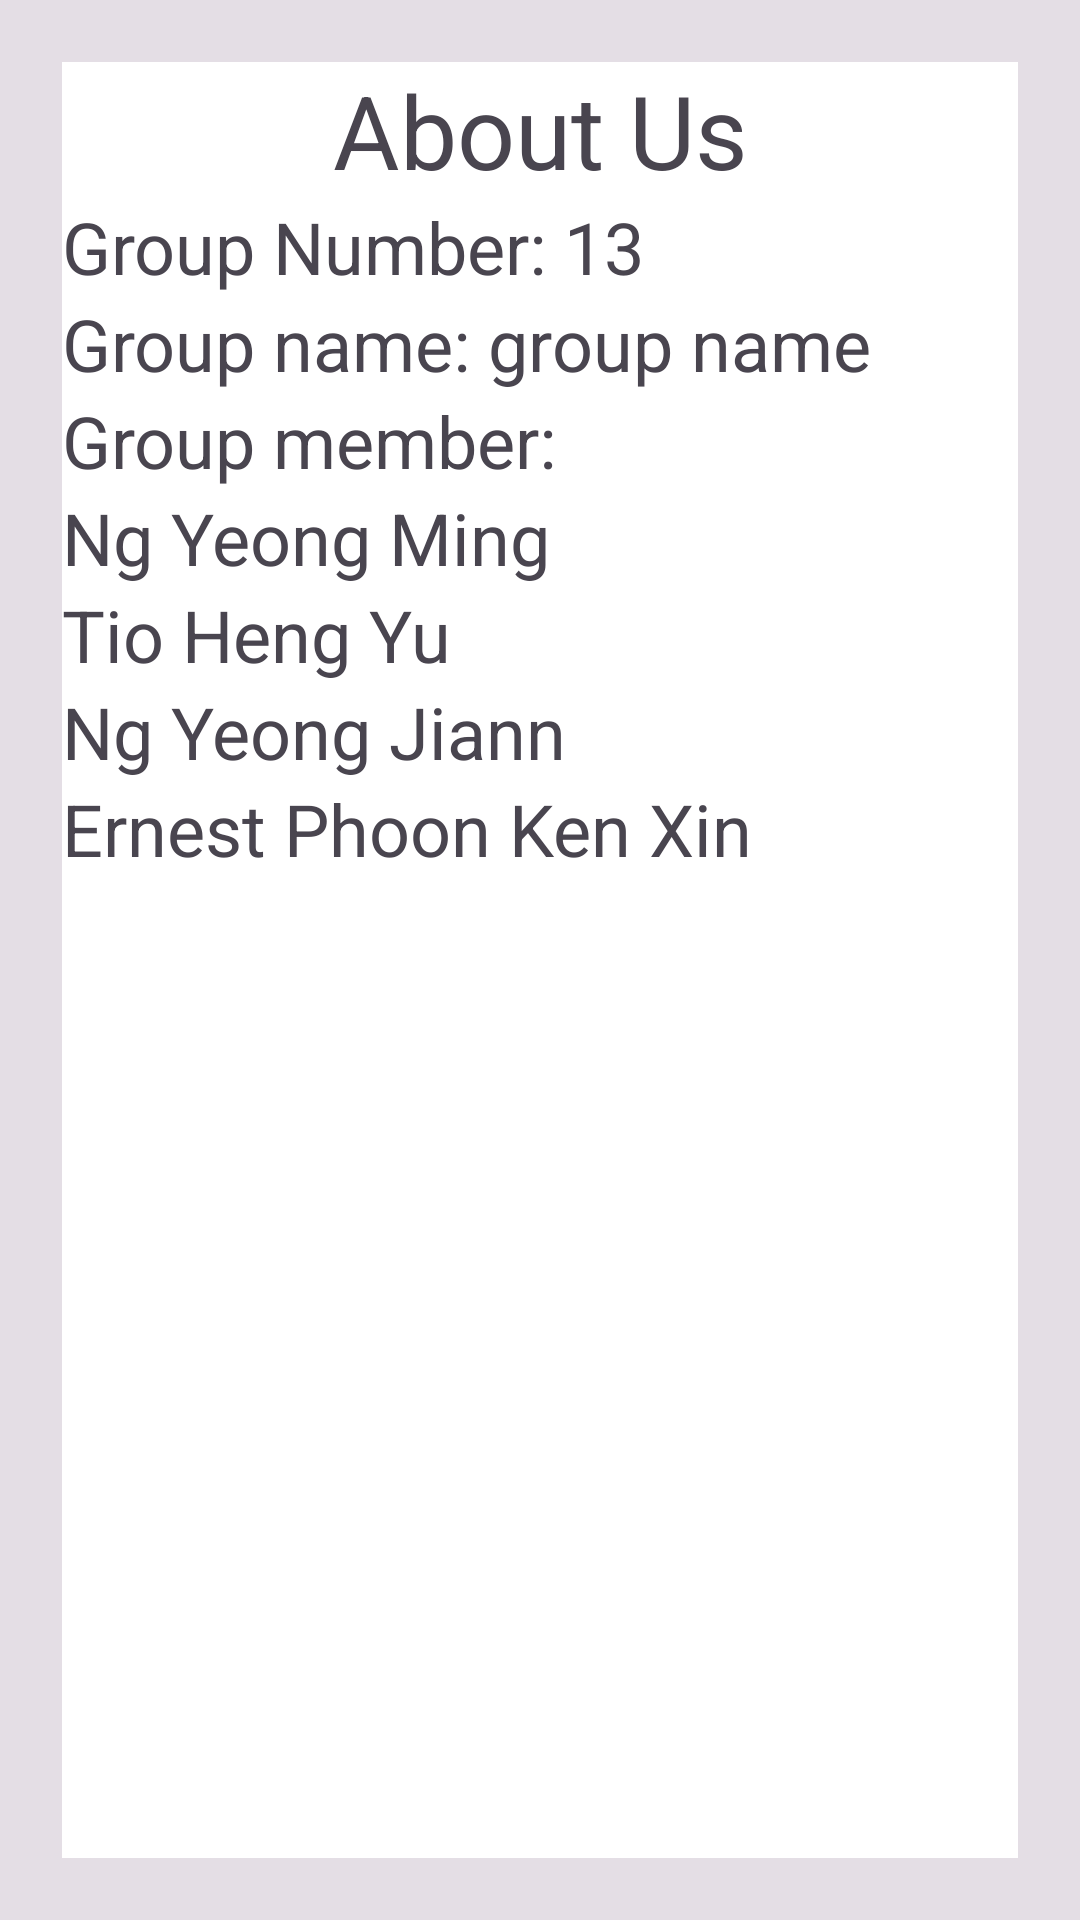

Layout XML and referenced resources for this Android screen:
<!-- AndroidManifest.xml: application theme Theme.Uccd3223_assignment_G13 -->
<!-- res/layout/activity_aboutus.xml -->
<?xml version="1.0" encoding="utf-8"?>
<androidx.constraintlayout.widget.ConstraintLayout xmlns:android="http://schemas.android.com/apk/res/android"
    xmlns:app="http://schemas.android.com/apk/res-auto"
    xmlns:tools="http://schemas.android.com/tools"
    android:layout_width="match_parent"
    android:layout_height="match_parent"
    android:background="#1A000000"
    android:paddingLeft="10pt"
    android:paddingTop="10pt"
    android:paddingRight="10pt"
    android:paddingBottom="10pt"
    tools:context=".aboutus">
    <LinearLayout
        android:layout_width="match_parent"
        android:layout_height="match_parent"
        android:background="#FFFFFF"
        android:orientation="vertical">

        <TextView
            android:id="@+id/title"
            android:layout_width="match_parent"
            android:layout_height="wrap_content"
            android:gravity="center"
            android:text="@string/about"
            android:textSize="34sp" />

        <LinearLayout
            android:layout_width="match_parent"
            android:layout_height="match_parent"
            android:orientation="vertical">
            <TextView
                android:id="@+id/textView0"
                android:layout_width="match_parent"
                android:layout_height="wrap_content"
                android:text="Group Number: 13"
                android:textSize="24sp" />
            <TextView
                android:id="@+id/textView"
                android:layout_width="match_parent"
                android:layout_height="wrap_content"
                android:text="Group name: group name"
                android:textSize="24sp" />

            <TextView
                android:id="@+id/textView2"
                android:layout_width="match_parent"
                android:layout_height="wrap_content"
                android:text="Group member:"
                android:textSize="24sp" />

            <TextView
                android:id="@+id/textView3"
                android:layout_width="match_parent"
                android:layout_height="wrap_content"
                android:text="Ng Yeong Ming"
                android:textSize="24sp" />
            <TextView
                android:id="@+id/textView4"
                android:layout_width="match_parent"
                android:layout_height="wrap_content"
                android:text="Tio Heng Yu"
                android:textSize="24sp" />
            <TextView
                android:id="@+id/textView5"
                android:layout_width="match_parent"
                android:layout_height="wrap_content"
                android:text="Ng Yeong Jiann"
                android:textSize="24sp" />
            <TextView
                android:id="@+id/textView6"
                android:layout_width="match_parent"
                android:layout_height="wrap_content"
                android:text="Ernest Phoon Ken Xin"
                android:textSize="24sp" />
        </LinearLayout>

    </LinearLayout>

</androidx.constraintlayout.widget.ConstraintLayout>
<!-- resources referenced by this layout -->
<resources>
  <string name="about">About Us</string>
  <style name="Theme.Uccd3223_assignment_G13" parent="Base.Theme.Uccd3223_assignment_G13" />
  <style name="Base.Theme.Uccd3223_assignment_G13" parent="Theme.Material3.DayNight.NoActionBar">
          
          
      </style>
</resources>
